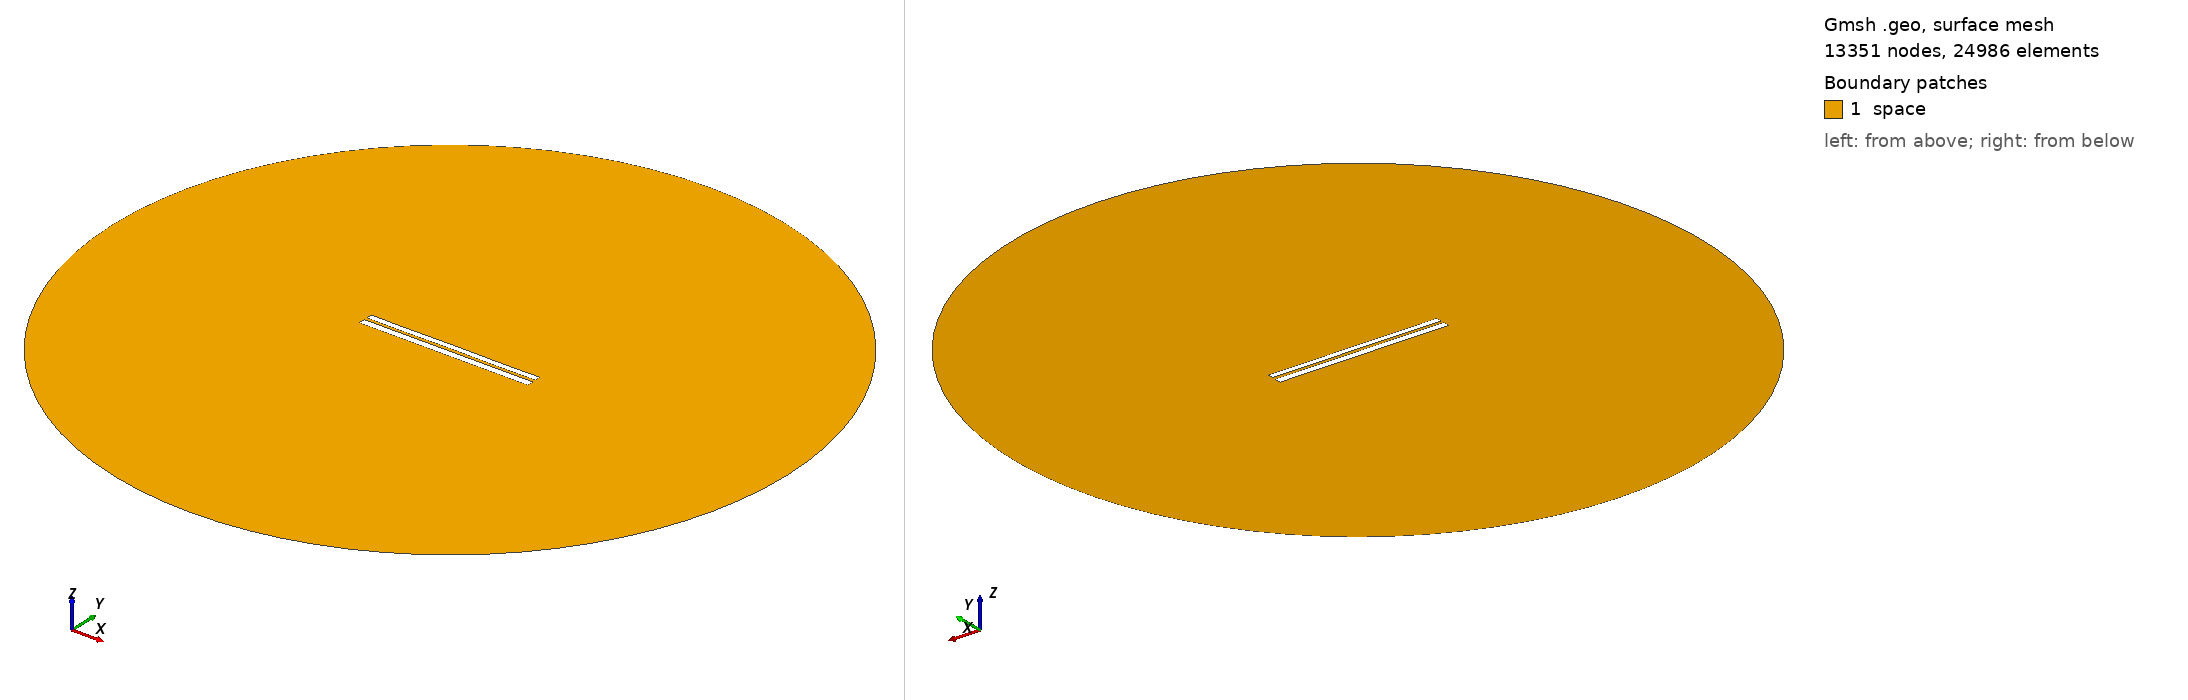

Gmsh geometry script, surface-meshed: 13351 nodes, 24986 surface elements. Boundary patches (legend numbers): 1 space. Left view from above one corner, right view from below the opposite corner. Legend entries are the model's physical surfaces. The drawing asked Gmsh for element sizes between 1% and 20% of the model's largest extent; the script's own settings can give other sizes.

=== 6562.geo (drawn) ===
//---------------------------------------
// Geometry kernel
//---------------------------------------

SetFactory("OpenCASCADE");



//---------------------------------------
// Parameters of the geometry
//---------------------------------------

// Overetch of the upper plate
overetch = 0.25;

// Distance between the plates
distance = 1.5;

// Discretization over the x axis (for the deformation)
nx = 50; 

// Length of the plate
L = 100 - overetch; 

// Number of modes
n = 4; 

// 1st mode coefficient
coeff(1) = 0.0;
beta(1) = 0.596864 * 3.1415926535 / L;

// 2nd mode coefficient
coeff(2) = 0.0;
beta(2) = 1.49418 * 3.1415926535 / L;

// 3rd mode coefficient
coeff(3) = 0.0;
beta(3) = 2.50025 * 3.1415926535 / L;

// 4th mode coefficient
coeff(4) = -0.075;
beta(4) = 3.49999 * 3.1415926535 / L;



//---------------------------------------
// Upper plate (deformed rectangle)
//---------------------------------------

// Coordiantes of the upper plate
xmin = -50;
xmax = 50 - overetch;

// Height of the upper plate
yheight = 4 - 2 * overetch;

// Indexes of the points
UpperID[] = {};
LowerID[] = {};
LeftID[] = {};
RightID[] = {};

// Point index
p = 1;

// Horizontal edges
For i In {1:nx}
    x = xmin + (i-1)*(xmax - xmin)/(nx-1);

    y_bottom = distance / 2 + overetch;
    For j In {1:n}
        C = (Cosh(beta(j)*L) + Cos(beta(j)*L)) / (Sinh(beta(j)*L) + Sin(beta(j)*L));
        y_bottom  = y_bottom + coeff(j) * (Cosh(beta(j)*(x+50)) - Cos(beta(j)*(x+50)) - C * (Sinh(beta(j)*(x+50)) - Sin(beta(j)*(x+50))));
    EndFor

    y_top = y_bottom + yheight;

    Point(p) = {x, y_top, 0, 1.0};
    UpperID[i] = p;
    p = p + 1;

    Point(p) = {x, y_bottom, 0, 1.0};
    LowerID[i] = p;
    p = p + 1;
EndFor

// Create point lists
UpperPts[] = {}; LowerPts[] = {};
For i In {1:nx}
  UpperPts[] += {UpperID[i]};
  LowerPts[] += {LowerID[i]};
EndFor

// Build splines
Spline(1) = {UpperPts[]};
Spline(2) = {LowerPts[]};
Line(3) = {LowerPts[nx-1], UpperPts[nx-1]};
Line(4) = {LowerPts[0], UpperPts[0]};

// Build the plane surface
Curve Loop(1) = {2, 3, -1, -4};
Plane Surface(1) = {1};



//---------------------------------------
// Lower plate (rectangle)
//---------------------------------------

// Vertices
Point(1001) = {-50, -1, 0, 1.0};
Point(1002) = { 50, -1, 0, 1.0};
Point(1003) = { 50,  -5, 0, 1.0};
Point(1004) = {-50,  -5, 0, 1.0};

// Edges
Line(5) = {1001, 1002};
Line(6) = {1002, 1003};
Line(7) = {1003, 1004};
Line(8) = {1004, 1001};

// Plane surface
Line Loop(2) = {5, 6, 7, 8};
Plane Surface(2) = {2}; 



//---------------------------------------
// Outer (fictious) boundary
//---------------------------------------

// Points
Point(1005) = {0, 0, 0};       // Center
Point(1006) = {200, 0, 0};     // Start point
Point(1007) = {0, 200, 0};     // 90 degrees
Point(1008) = {-200, 0, 0};    // 180 degrees
Point(1009) = {0, -200, 0};    // 270 degrees

// Circle arcs (each needs start, center, end)
Circle(9) = {1006, 1005, 1007};
Circle(10) = {1007, 1005, 1008};
Circle(11) = {1008, 1005, 1009};
Circle(12) = {1009, 1005, 1006};

// Plane surface for the entire domain
Curve Loop(3) = {9, 10, 11, 12};
Surface(3) = {3};

// Subtract the plates from the whole domain to obtain the actual domain where we want to solve the equations
BooleanDifference{ Surface{3}; Delete; }{ Surface{1}; Surface{2}; Delete; }




//---------------------------------------
// Transfinite Lines/Curves
//---------------------------------------

// Set the number of points on the boundaries
r = 7;

// Plates
Transfinite Curve {1, 2} = 50*r Using Progression 1;
Transfinite Curve {3, 4} = 2*r Using Progression 1;
Transfinite Line {5, 7} = 50*r Using Progression 1;
Transfinite Line {6, 8} = 2*r Using Progression 1;

// Outer boundary
Transfinite Line {9, 10, 11, 12} = 20 Using Progression 1;



//---------------------------------------
// Physical groups
//---------------------------------------                

// Physical curves (boundaries)
Physical Line("force_segment", 10) = {2};
Physical Line("upper_plate", 11) = {1, 3, 4};
Physical Line("lower_plate", 12) = {5, 6, 7, 8};
Physical Line("boundary", 20) = {9, 10, 11, 12};

// Physical Surfaces
Physical Surface("space", 30) = {3};



//---------------------------------------
// 6. Generate the Mesh
//---------------------------------------

// 2D mesh generation
Mesh 2;
